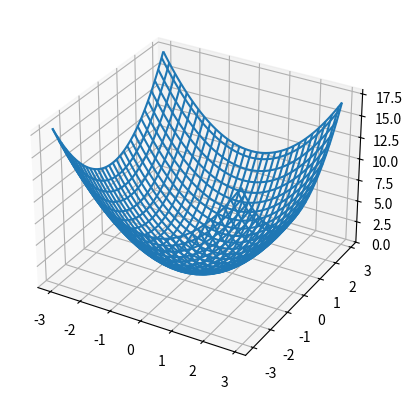

This figure's Python source:
#ニューラルネットワークの学習
import numpy as np
import matplotlib.pyplot as plt

#損失関数の実装

#2乗和誤差

#y:ニューラルネットワークの出力
#t:正解ラベル

def sum_squared_error(y,t):
    return 0.5*np.sum((y-t)**2)

#実際に使ってみる
#「2」を正解とする
t=[0,0,1,0,0,0,0,0,0,0]

#例1:「2」の確率が最も高い場合(0.6)
y=[0.1,0.05,0.6,0.0,0.05,0.1,0.0,0.1,0.0,0.0]
print(sum_squared_error(np.array(y),np.array(t)))

#例2:「7」の確率が最も高い場合(0.6)
y=[0.1,0.05,0.1,0.0,0.05,0.1,0.0,0.6,0.0,0.0]
print(sum_squared_error(np.array(y),np.array(t)))

#一つ目の損失関数の方が値が小さくなっており、教師データとの誤差が小さい、つまり出力結果が教師データにより適合している事が分かる
print("#############################################################################################################")
#交差エントロピー誤差
def cross_entropy_error(y,t):
    delta=1e-7
    return -np.sum(t*np.log(y+delta))

#実際に使ってみる
#「2」を正解とする
t=[0,0,1,0,0,0,0,0,0,0]

#例1:「2」の確率が最も高い場合(0.6)
y=[0.1,0.05,0.6,0.0,0.05,0.1,0.0,0.1,0.0,0.0]
print(cross_entropy_error(np.array(y),np.array(t)))

#例2:「7」の確率が最も高い場合(0.6)
y=[0.1,0.05,0.1,0.0,0.05,0.1,0.0,0.6,0.0,0.0]
print(cross_entropy_error(np.array(y),np.array(t)))

#(バッチ対応版)交差エントロピー誤差
def cross_entropy_error_onehot(y,t):
    if y.ndim==1:
        t=t.reshape(1,t.size)
        y=y.reshape(1,y.size)

    batch_size=y.shape[0]
    return -np.sum(t*np.log(y+1e-7))/batch_size

#教師データがone-hot表現ではなく、ラベル表現の場合
def cross_entropy_error(y,t):
    if y.ndim==1:
        t=t.reshape(1,t.size)
        y=y.reshape(1,y.size)

    batch_size=y.shape[0]
    return -np.sum(np.log(y[np.arange(batch_size),t]+1e-7))/batch_size

#微分
#数値微分の悪い実装例
def numerical__diff(f,x):
    h=1e-50
    return (f(x+h)-f(x))/h

#hは0に無限に近づけたいため、できるだけ小さな値を入力したい
#h=1e-50では丸め誤差が発生してしまう
#丸め誤差の例
print(np.float32(1e-50))

#x+hとxの間での関数fの差分を計算しているが、本来の微分ではxの位置での傾き、すなわち接戦に対応するが悪い例の数値微分ではx+hとxの間の傾きに対応している。
#この差異はhを無限に0に近づけることで解消されるが、hを0に近づけることで丸め誤差が発生してしまう。

#誤差を減らすためにx+hとx-hでの関数fの差分を計算する。これを中心差分という
#ここで行っているように微小な差分によって微分を求めることを数値微分という

#数値微分の良い実装例
def numerical_diff(f,x):
    h=1e-4
    return (f(x+h)-f(x-h))/(2*h)

#偏微分
#引数2つの2乗和を計算(引数numpy配列だと仮定)
def function_2(x):
    return x[0]**2+x[1]**2

#↑グラフ出力
from mpl_toolkits.mplot3d import Axes3D
#範囲と間隔の設定
x1=np.arange(-3,3,0.1)
x2=np.arange(-3,3,0.1)

#メッシュ描画設定
x1,x2=np.meshgrid(x1,x2)

#z軸の値を計算
z=function_2(np.array([x1,x2]))

fig=plt.figure()
ax=fig.add_subplot(111,projection='3d')

#プロット
ax.set_zlim(0,18)#z軸の範囲
ax.plot_wireframe(x1,x2,z)
plt.show()

#変数ごとに偏微分を行う
#ex1)x0=3,x1=4のときのx0に対する偏微分
def function_tmp1(x0):
    return x0*x0+4.0**2.0

#ex2)x0=3,x1=4のときのx1に対する偏微分
def function_tmp2(x1):
    return 3.0**2.0+x1*x1

#ex1)出力
print(numerical_diff(function_tmp1,3.0))
#ex2)出力
print(numerical_diff(function_tmp2,4.0))

#変数をまとめて偏微分する 勾配
def numerical_gradient(f,x):
    h=1e-4
    grad=np.zeros_like(x) #xと同じ形状の配列を作成

    for idx in range(x.size):
        tmp_val=x[idx]
        #f(x+h)の計算
        x[idx]=tmp_val+h
        fxh1=f(x)

        #f(x-h)の計算
        x[idx]=tmp_val-h
        fxh2=f(x)

        grad[idx]=(fxh1-fxh2)/(2*h)
        x[idx]=tmp_val #元の値に戻す

    return grad

def numerical_gradient2(f, x):   
        h = 1e-4 # 0.0001
        # 勾配の計算結果を保管するゼロ行列 grad(サイズはxで指定)を準備
        grad = np.zeros_like(x)
        # 行列 x を順次インデックス指定(行と列を指定)する
        it = np.nditer(x, flags=['multi_index'], op_flags=['readwrite'])
        while not it.finished:
            idx = it.multi_index
            tmp_val = x[idx]
            x[idx] = tmp_val + h
            fxh1 = f(x) # f(x+h)
        
            x[idx] = tmp_val - h 
            fxh2 = f(x) # f(x-h)
            grad[idx] = (fxh1 - fxh2) / (2*h)
        
            x[idx] = tmp_val # 値を元に戻す
            it.iternext()           
        return grad  

#勾配の計算
#x0=3,x1=4のときの勾配
print(numerical_gradient(function_2,np.array([3.0,4.0])))
#x0=0,x1=2のときの勾配
print(numerical_gradient(function_2,np.array([0.0,2.0])))
#x0=3,x1=0のときの勾配
print(numerical_gradient(function_2,np.array([3.0,0.0])))

#勾配が示す方向は各場所において、関数の値を最も減らす方向

#勾配降下法の実装(この関数では関数の極小値を求めることができ、うまくいけば最小値を求めることができる)
def gradient_descent(f,init_x,lr=0.01,step_num=100):#f:最適化したい関数,init_x:初期値,lr:学習率,step_num:勾配法による学習回数
    x=init_x

    for i in range(step_num):
        grad=numerical_gradient(f,x)#数値微分(関数の勾配を求める)
        x-=lr*grad#学習率をかけて更新
    return x

#ex)f(x0,x1)=x0^2+x1^2の最小値を勾配法で求めよ
init_x=np.array([-3.0,4.0])#初期値
print(gradient_descent(function_2,init_x,lr=0.1,step_num=100))








